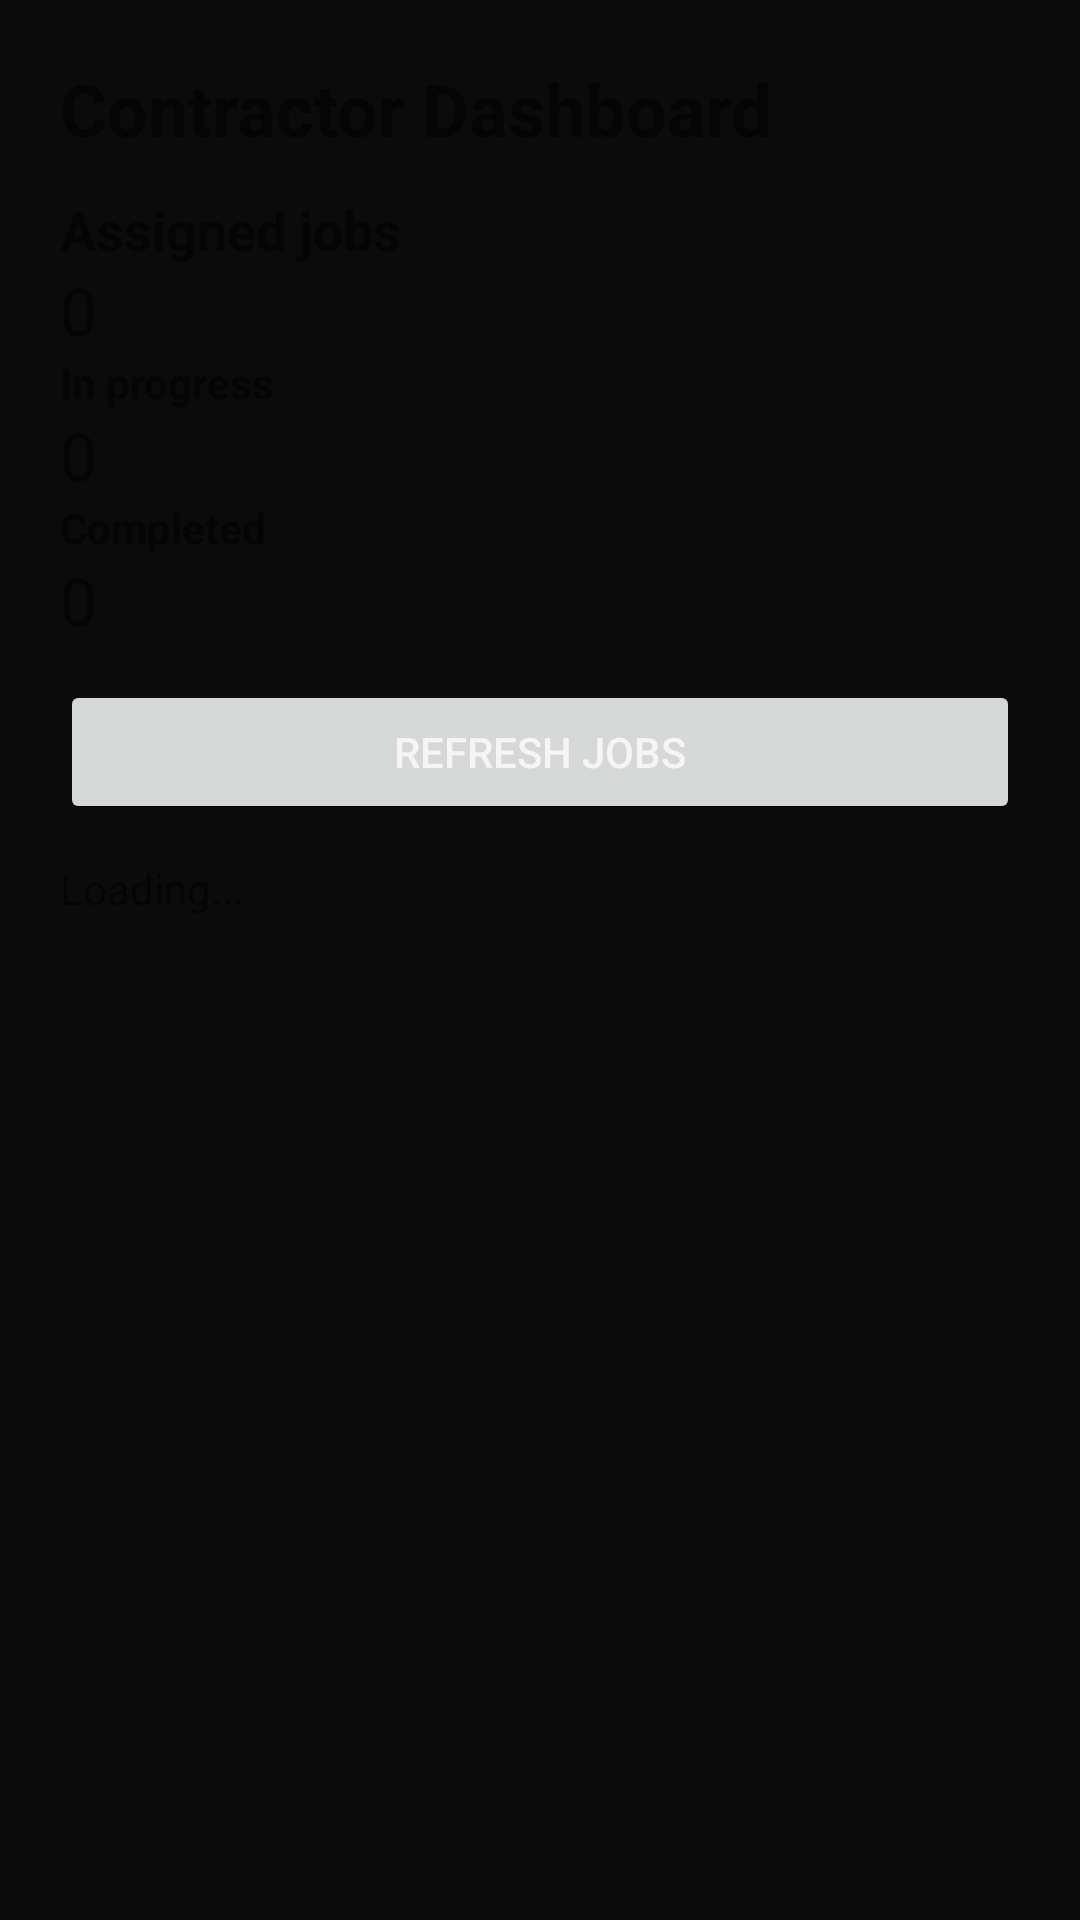

Android layout source for this screen:
<!-- AndroidManifest.xml: application theme Theme.LesesoElectrical -->
<!-- res/layout/fragment_contractor_dashboard.xml -->
<ScrollView xmlns:android="http://schemas.android.com/apk/res/android" android:layout_width="match_parent" android:layout_height="match_parent" android:fillViewport="true">
    <LinearLayout android:layout_width="match_parent" android:layout_height="wrap_content" android:orientation="vertical" android:padding="20dp">
        <TextView android:id="@+id/tvContractorDashboardName" android:layout_width="match_parent" android:layout_height="wrap_content" android:text="Contractor Dashboard" android:textSize="24sp" android:textStyle="bold"/>
        <TextView android:layout_width="match_parent" android:layout_height="wrap_content" android:layout_marginTop="12dp" android:text="Assigned jobs" android:textSize="18sp" android:textStyle="bold"/>
        <TextView android:id="@+id/tvContractorTotal" android:layout_width="match_parent" android:layout_height="wrap_content" android:text="0" android:textSize="22sp"/>
        <TextView android:layout_width="match_parent" android:layout_height="wrap_content" android:text="In progress" android:textStyle="bold"/>
        <TextView android:id="@+id/tvContractorInProgress" android:layout_width="match_parent" android:layout_height="wrap_content" android:text="0" android:textSize="22sp"/>
        <TextView android:layout_width="match_parent" android:layout_height="wrap_content" android:text="Completed" android:textStyle="bold"/>
        <TextView android:id="@+id/tvContractorCompleted" android:layout_width="match_parent" android:layout_height="wrap_content" android:text="0" android:textSize="22sp"/>
        <Button android:id="@+id/btnRefreshContractorJobs" android:layout_width="match_parent" android:layout_height="wrap_content" android:layout_marginTop="12dp" android:text="Refresh jobs"/>
        <TextView android:id="@+id/tvContractorDashboardMessage" android:layout_width="match_parent" android:layout_height="wrap_content" android:layout_marginTop="12dp" android:text="Loading..."/>
        <LinearLayout android:id="@+id/contractorJobsContainer" android:layout_width="match_parent" android:layout_height="wrap_content" android:orientation="vertical" android:layout_marginTop="12dp"/>
    </LinearLayout>
</ScrollView>
<!-- resources referenced by this layout -->
<resources>
  <style name="Theme.LesesoElectrical" parent="Theme.MaterialComponents.DayNight.NoActionBar">
          <item name="colorPrimary">@color/primary</item>
          <item name="colorPrimaryDark">@color/primary_dark</item>
          <item name="colorAccent">@color/accent_purple</item>
          <item name="android:windowBackground">@color/background_dark</item>
          <item name="android:statusBarColor">@color/status_bar</item>
          <item name="android:navigationBarColor">@color/bottom_nav_bg</item>
          <item name="android:textColorPrimary">@color/text_light</item>
          <item name="android:textColorSecondary">@color/text_muted</item>
          <item name="colorSurface">@color/surface_dark</item>
          <item name="colorOnSurface">@color/text_light</item>
          <item name="colorOnPrimary">@color/white</item>
          <item name="colorError">@color/error_red</item>
          
          <item name="boxBackgroundColor">@color/input_bg</item>
          <item name="textInputStyle">@style/Widget.MaterialComponents.TextInputLayout.OutlinedBox</item>
      </style>
  <color name="primary">#7B2CBF</color>
  <color name="primary_dark">#4B0082</color>
  <color name="accent_purple">#BB86FC</color>
  <color name="background_dark">#0B0B0B</color>
  <color name="status_bar">#3B0080</color>
  <color name="bottom_nav_bg">#120828</color>
  <color name="text_light">#F5F5F5</color>
  <color name="text_muted">#AAAAAA</color>
  <color name="surface_dark">#161616</color>
  <color name="white">#FFFFFF</color>
  <color name="error_red">#E74C3C</color>
  <color name="input_bg">#1E1E1E</color>
</resources>
